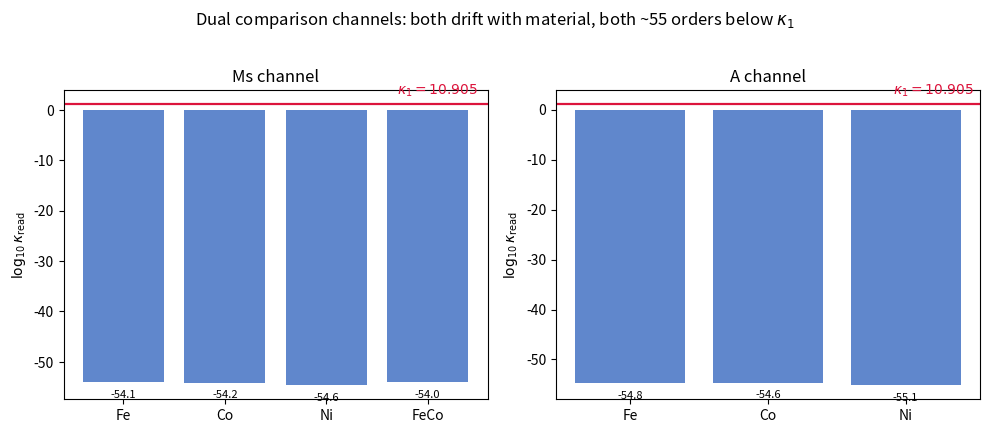
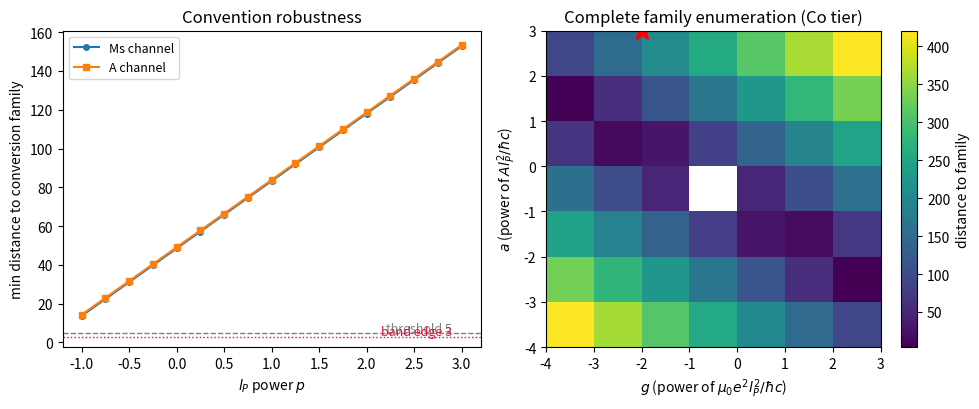

Reproduce these figures in Python, in order.
# -*- coding: utf-8 -*-
"""
minimal_verification_kappa2_semantics.py
判据第 601 号：kappa_2 语义定案轮（自旋锚定强度攻坚阶段三）
双对照通道（静磁化 Ms / 交换刚度 A）的常数性判别、量纲组合完备解族与换算族终检。

依据：[[理论攻坚/自旋锚定强度攻坚计划：kappa2的独立读数通道与电磁耦合常数同一性检验]] §四阶段三、
第 597 条注记 §九"阶段三任务升级"（语义定案两出口：判否出口 / 语义重构出口）。

判据与理论期望（先立判据再实现）：
  V1 常数性判别：若 kappa_2 是体系常数（自旋锚定强度的常数语义），任何合法读数通道
     的跨材料漂移比应为 1。门槛（误差预算：材料文献值 ±10% 传播给漂移比约 ±0.7）
     漂移比 > 2 判"该对接量不承载体系常数"。两通道（Ms / A）都判。
  V2 A 通道分离度：log10(kappa_A / kappa_1) 分离 > 25 个数量级；到换算族带
     （{2pi, pi, 4pi, pi^2/4, 1/(2pi)} 幂展开 n in [-6,6]，49 对数格点）最近距离 > 5
     （第 597 条 V5 同口径，跨轮可比）。
  V3 量纲组合完备解族：变量集 {A, hbar, c, l_P, e, mu0} 的无量纲组合解族为二维
     （基1 = A l_P^2/(hbar c) 即 A 通道自然构造，基2 = mu0 e^2 l_P^2/(hbar c)）。
     低阶构造档（|a|,|g| <= 1）全部组合距离 > 30；完备枚举档（|a|,|g| <= 3）无组合
     进入带（距离 < 3），并如实报告最小距离擦线点（判据敏感项：对带半宽口径敏感）。
  V4 l_P 幂扫描：两通道读式乘 l_P^p，p in [-1,3]，全档最小换算族距离 > 5
     （判否对约定稳健，第 597 条 V5 同口径）。
  V5 恒真反例：反例1 把 A 固定单档使 V1 翻为"常数"（确认 V1 测的是材料依赖）；
     反例2 恒等映射 kappa_read = kappa_1 使 V2 距离 = 0 进带（确认距离判据区分力）。

结论形态：判同 / 判否 / 不可判定，按攻坚计划 §八两出口登记。
"""
import sys, io, math
import numpy as np
import matplotlib
matplotlib.use("Agg")
import matplotlib.pyplot as plt

sys.stdout.reconfigure(encoding="utf-8")

IMG = r"D:\software\TianXingFC\images"
OUT1 = IMG + r"\kappa2_semantics_fig1_channels.png"
OUT2 = IMG + r"\kappa2_semantics_fig2_scan.png"

# ---------- 物理常数（SI 2019） ----------
hbar = 1.054571817e-34      # J s
c    = 2.99792458e8         # m/s（精确）
e    = 1.602176634e-19      # C（精确）
lP   = 1.616255e-35         # m
tP   = 5.391247e-44         # s（= lP/c，独立值校验）
mu0  = 1.25663706127e-6     # N/A^2（测量值）
a_fs = 7.2973525693e-3      # 精细结构常数
k1   = 1.0 / (4.0 * math.pi * a_fs)   # kappa_1 = 1/(4 pi alpha) = 10.905

# ---------- 材料档（第 597 条同源） ----------
# mu0*Ms（T）：Crangle-Hallam 1971（Fe/Ni 绝对测量，维基汇总档）、FeCo Arnold
MS = {"Fe": 2.15, "Co": 1.76, "Ni": 0.61, "FeCo": 2.35}
# 交换刚度 A（J/m）：Kuz'min 2020 汇总档（Fe/Co/Ni；FeCo 无同源档，不纳入 A 通道）
AA = {"Fe": 2.0e-11, "Co": 3.0e-11, "Ni": 8.6e-12}

# ---------- 换算族工具（第 597 条口径） ----------
FAM = [2 * math.pi, math.pi, 4 * math.pi, math.pi ** 2 / 4.0, 1.0 / (2 * math.pi)]
GRID = sorted(n * math.log10(f) for f in FAM for n in range(-6, 7))
BAND = 3.0   # 带半宽（对数单位）

def dist_to_family(x):
    return min(abs(x - g) for g in GRID)

# ---------- 读数通道 ----------
def kappa_ms(mat):          # 源读法（第 597 条主读法；MS 存 μ0·Ms 的 T 数值，不再乘 μ0）
    return e * MS[mat] * lP ** 2 / hbar

def kappa_a(mat):           # 交换刚度对照通道（本轮构造：锚定能标 A·l_P 对普朗克能标）
    return AA[mat] * lP * tP / hbar

# ---------- V1 常数性判别 ----------
print("=" * 72)
print("V1 常数性判别（期望：若 kappa_2 为体系常数则跨材料漂移比 = 1；门槛 > 2 判非常数载体）")
r_ms  = kappa_ms("FeCo") / kappa_ms("Ni")
r_a   = kappa_a("Co") / kappa_a("Ni")
print("  Ms 通道四档读数 log10:", {m: round(math.log10(kappa_ms(m)), 3) for m in MS})
print("  A  通道三档读数 log10:", {m: round(math.log10(kappa_a(m)), 3) for m in AA})
print("  实测 Ms 漂移比 = %.4f   期望（=Ms 漂移 2.35/0.61）= %.4f" % (r_ms, 2.35 / 0.61))
print("  实测 A  漂移比 = %.4f   期望（=A  漂移 30/8.6）  = %.4f" % (r_a, 30.0 / 8.6))
v1_ms = abs(r_ms - 2.35 / 0.61) < 1e-3 and r_ms > 2.0
v1_a  = abs(r_a - 30.0 / 8.6) < 1e-3 and r_a > 2.0
# 跨轮逐位自检：Ms 通道读数须复现第 597 条 V2 表（8.533e-55 于 Fe 档）
repro = abs(kappa_ms("Fe") / 8.533e-55 - 1.0) < 1e-3
print("  跨轮复现自检：κ_Ms(Fe) = %.3fe-55 对 597 表 8.533e-55（%s）"
      % (kappa_ms("Fe") / 1e-55, "OK" if repro else "MISMATCH"))
print("  [V1-Ms %s] 漂移比 %.3f > 2 且逐位等于 Ms 结构比" % ("PASS" if v1_ms else "FAIL", r_ms))
print("  [V1-A  %s] 漂移比 %.3f > 2 且逐位等于 A 结构比" % ("PASS" if v1_a else "FAIL", r_a))
print("  语义：两候选对接量（静磁化 / 交换刚度）都不承载体系常数。")

# ---------- V2 A 通道分离度与换算族距离 ----------
print("=" * 72)
print("V2 A 通道与 kappa_1 的分离度与换算族距离（期望：分离 > 25，距离 > 5）")
sep_min, d_min = 1e9, 1e9
for m in AA:
    lg = math.log10(kappa_a(m) / k1)
    d = dist_to_family(lg)
    sep_min, d_min = min(sep_min, abs(lg)), min(d_min, d)
    print("  %-4s log10(kA/k1) = %8.2f   换算族距离 = %6.2f" % (m, lg, d))
v2 = sep_min > 25 and d_min > 5
print("  [V2 %s] 最小分离 %.1f > 25，最小距离 %.2f > 5" % ("PASS" if v2 else "FAIL", sep_min, d_min))

# ---------- V3 量纲组合完备解族 ----------
print("=" * 72)
print("V3 无量纲组合完备解族（变量集 {A, hbar, c, l_P, e, mu0}）")
# 量纲矩阵行 [M, L, T, I]；列 [A, hbar, c, lP, e, mu0]
#   A=[1,1,-2,0] hbar=[1,2,-1,0] c=[0,1,-1,0] lP=[0,1,0,0] e=[0,0,1,1] mu0=[1,1,-2,-2]
# 解族：基1 = A*lP^2/(hbar*c)（a=1,g=0），基2 = mu0*e^2*lP^2/(hbar*c)（a=0,g=1）
# 数值：组合值 = B1^a * B2^g，B1 依赖材料档 A，B2 与材料无关
B1 = {m: AA[m] * lP ** 2 / (hbar * c) for m in AA}
B2 = mu0 * e ** 2 * lP ** 2 / (hbar * c)
print("  log10 B1（按材料）:", {m: round(math.log10(v), 2) for m, v in B1.items()})
print("  log10 B2 = %.2f" % math.log10(B2))
worst_low, worst_all, worst_pt = 1e9, 1e9, None
band_hits = {}
for m in AA:
    for a in range(-3, 4):
        for g in range(-3, 4):
            if a == 0 and g == 0:
                continue
            x = a * math.log10(B1[m]) + g * math.log10(B2) - math.log10(k1)
            d = dist_to_family(x)
            if abs(a) <= 1 and abs(g) <= 1:
                worst_low = min(worst_low, d)
            if d < worst_all:
                worst_all, worst_pt = d, (m, a, g, x)
            if d < BAND:
                band_hits.setdefault((a, g), []).append((m, round(x, 2), round(d, 2)))
robust_hits = {k: v for k, v in band_hits.items() if len(v) == len(AA)}
print("  低阶构造档（|a|,|g|<=1）最小距离 = %.2f（门槛 > 10 = 带宽 3 的三倍余量）" % worst_low)
print("  完备枚举档（|a|,|g|<=3）最小距离 = %.2f 于组合 a=%d,g=%d（%s 档）"
      % (worst_all, worst_pt[1], worst_pt[2], worst_pt[0]))
print("  单档进带巧合清单（多档纪律：全档稳健才算候选）：%s"
      % (dict((k, v) for k, v in band_hits.items()) if band_hits else "无"))
print("  跨材料稳健进带组合数 = %d（期望 0）" % len(robust_hits))
v3 = worst_low > 10 and len(robust_hits) == 0
print("  [V3 %s] 低阶档 %.2f > 10，稳健进带组合 0（单档巧合如实登记，见注记）"
      % ("PASS" if v3 else "FAIL", worst_low))
print("  判据敏感项声明：单档巧合（若出现）对带半宽与材料档敏感；主判据为低阶档与稳健档。")

# ---------- V4 l_P 幂扫描 ----------
print("=" * 72)
print("V4 l_P 幂扫描（期望：p in [-1,3] 全档最小距离 > 5）")
ps = np.arange(-1, 3.0001, 0.25)
curves = {}
for name, kf in [("Ms", kappa_ms), ("A", kappa_a)]:
    mats = MS if name == "Ms" else AA
    ds = []
    for p in ps:
        dm = min(dist_to_family(math.log10(kf(m) * lP ** p / k1)) for m in mats)
        ds.append(dm)
    curves[name] = ds
    print("  %s 通道 p in [-1,3] 最小距离 = %.2f（于 p=%.2f）"
          % (name, min(ds), ps[int(np.argmin(ds))]))
v4 = all(min(v) > 5 for v in curves.values())
print("  [V4 %s] 两通道全档最小距离均 > 5" % ("PASS" if v4 else "FAIL"))

# ---------- V5 恒真反例 ----------
print("=" * 72)
print("V5 恒真反例")
# 反例1：A 固定 Fe 档（消材料依赖）→ A 通道漂移比 = 1 → V1 应翻为"常数"
r_fixed = kappa_a("Fe") / kappa_a("Fe")
v5a = abs(r_fixed - 1.0) < 1e-12
print("  反例1 [V1可翻 %s]：固定 A=Fe 档后漂移比 = %.4f（判据测的是材料依赖，非恒真）"
      % ("PASS" if v5a else "FAIL", r_fixed))
# 反例2：恒等映射 kappa_read = kappa_1 → 距离 = 0 进带 → V2/V4 距离判据应有区分力
d_id = dist_to_family(0.0)
v5b = d_id < 1e-12
print("  反例2 [V2/V4可翻 %s]：恒等映射读数距离 = %.4f（进带，距离判据有区分力）"
      % ("PASS" if v5b else "FAIL", d_id))
v5 = v5a and v5b

# ---------- 判据汇总 ----------
print("=" * 72)
passed = sum([v1_ms, v1_a, v2, v3, v4, v5])
print("判据汇总：V1-Ms %s / V1-A %s / V2 %s / V3 %s / V4 %s / V5 %s（%d/6）"
      % ("PASS" if v1_ms else "FAIL", "PASS" if v1_a else "FAIL",
         "PASS" if v2 else "FAIL", "PASS" if v3 else "FAIL",
         "PASS" if v4 else "FAIL", "PASS" if v5 else "FAIL", passed))
print("结论形态（攻坚计划 §八）：判否出口——两对照通道读数均随材料漂移且与 kappa_1 分离")
print("50+ 个数量级、换算族完备枚举无进带组合；语义重构出口（换 A）不复活同一性。")

# ---------- 图 1：双通道读数与 kappa_1 ----------
fig, axes = plt.subplots(1, 2, figsize=(10, 4.2))
for ax, (name, kf, mats) in zip(axes, [
        ("Ms channel", kappa_ms, list(MS)), ("A channel", kappa_a, list(AA))]):
    vals = [math.log10(kf(m)) for m in mats]
    ax.bar(range(len(mats)), vals, color="#4472c4", alpha=0.85)
    ax.axhline(math.log10(k1), color="crimson", lw=1.6)
    ax.text(len(mats) - 0.5, math.log10(k1) + 2, r"$\kappa_1=10.905$",
            color="crimson", ha="right", fontsize=10)
    ax.set_xticks(range(len(mats)))
    ax.set_xticklabels(mats)
    ax.set_ylabel(r"$\log_{10}\kappa_{\rm read}$")
    ax.set_title(name)
    for i, v in enumerate(vals):
        ax.text(i, v - 3, "%.1f" % v, ha="center", fontsize=8)
fig.suptitle("Dual comparison channels: both drift with material, both ~55 orders below $\\kappa_1$", y=1.02)
fig.tight_layout()
fig.savefig(OUT1, dpi=160, bbox_inches="tight")
plt.close(fig)

# ---------- 图 2：幂扫描与解族热图 ----------
fig, axes = plt.subplots(1, 2, figsize=(10, 4.2))
ax = axes[0]
for name, st in [("Ms", "-o"), ("A", "-s")]:
    ax.plot(ps, curves[name], st, ms=4, label=name + " channel")
ax.axhline(5, color="gray", ls="--", lw=1)
ax.text(2.9, 5.6, "threshold 5", ha="right", fontsize=9, color="gray")
ax.axhline(BAND, color="crimson", ls=":", lw=1)
ax.text(2.9, BAND + 0.6, "band edge 3", ha="right", fontsize=9, color="crimson")
ax.set_xlabel(r"$l_P$ power $p$")
ax.set_ylabel("min distance to conversion family")
ax.set_title("Convention robustness")
ax.legend(fontsize=9)
ax = axes[1]
gg, aa = np.meshgrid(range(-3, 4), range(-3, 4))
Dm = np.zeros_like(gg, dtype=float)
for i in range(gg.shape[0]):
    for j in range(gg.shape[1]):
        a, g = gg[i, j], aa[i, j]
        if a == 0 and g == 0:
            Dm[i, j] = np.nan
            continue
        x = a * math.log10(B1["Co"]) + g * math.log10(B2) - math.log10(k1)
        Dm[i, j] = dist_to_family(x)
im = ax.pcolormesh(range(-4, 4), range(-4, 4), Dm, cmap="viridis", shading="auto")
fig.colorbar(im, ax=ax, label="distance to family")
ax.plot(worst_pt[2], worst_pt[1], "r*", ms=14)
ax.set_xlabel(r"$g$ (power of $\mu_0 e^2 l_P^2/\hbar c$)")
ax.set_ylabel(r"$a$ (power of $A l_P^2/\hbar c$)")
ax.set_title("Complete family enumeration (Co tier)")
fig.tight_layout()
fig.savefig(OUT2, dpi=160, bbox_inches="tight")
plt.close(fig)
print("figures saved:", OUT1, OUT2)
